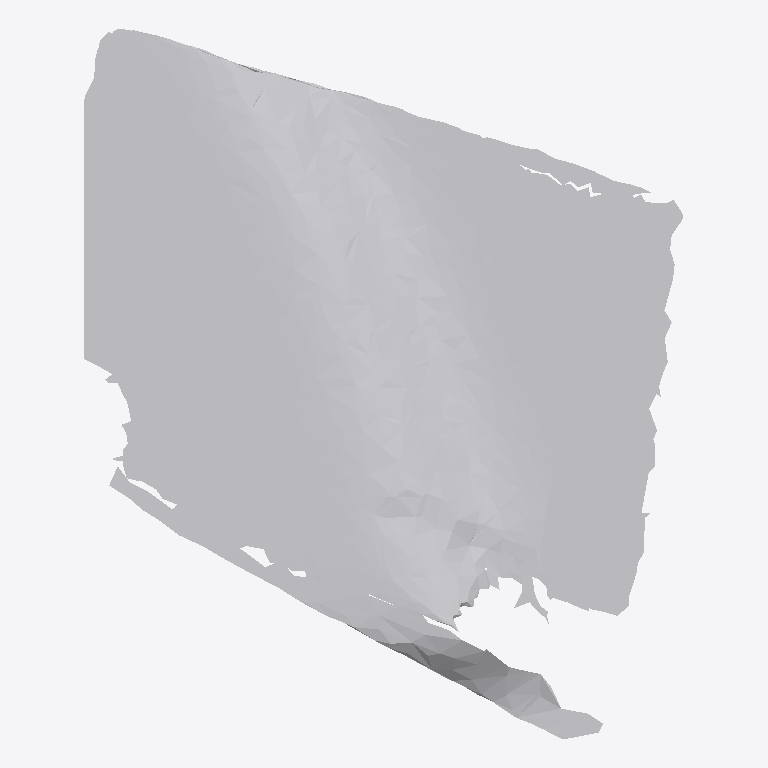
Plan cut of the same IFC building model at storey 'Ground Floor' (level 0.00 m, cut at 1.40 m), seen from above with north up, elements coloured by IFC class: 1 other element (light grey). No cut surface shows.
Extent 0.486 m × 0.577 m × 0.058 m (x, y, z). Storeys (1): Ground Floor at 0.00 m. Elements (1): 1 IfcFurniture.

HEADER;
FILE_DESCRIPTION(('ViewDefinition [CoordinationView]'),'2;1');
FILE_NAME('','2026-07-12T07:20:07',(''),(''),'IfcOpenShell 0.8.0','IfcOpenShell 0.8.0','');
FILE_SCHEMA(('IFC4'));
ENDSEC;
DATA;
#17=IFCPROJECT('1xpEoNyd5E8AGxB24NYFw9',#5,'Office Project',$,$,$,$,(#15),#10);
#20=IFCSITE('3uzfZV4TD3jO8pisN3vStO',#5,'Site',$,$,#19,$,$,.ELEMENT.,$,$,$,$,$);
#22=IFCBUILDING('2r6$BkN9jC3PEldjzML6MY',#5,'Building',$,$,#21,$,$,.ELEMENT.,$,$,$);
#24=IFCBUILDINGSTOREY('3nCk_12dv5Lxtb$ydNoXg3',#5,'Ground Floor',$,$,#23,$,$,.ELEMENT.,0.0);
#35=IFCFURNITURE('2OGSeH0_937fwUMlbcaorP',#5,'list11_monitor',$,$,#34,#31,$,$);
ENDSEC;
